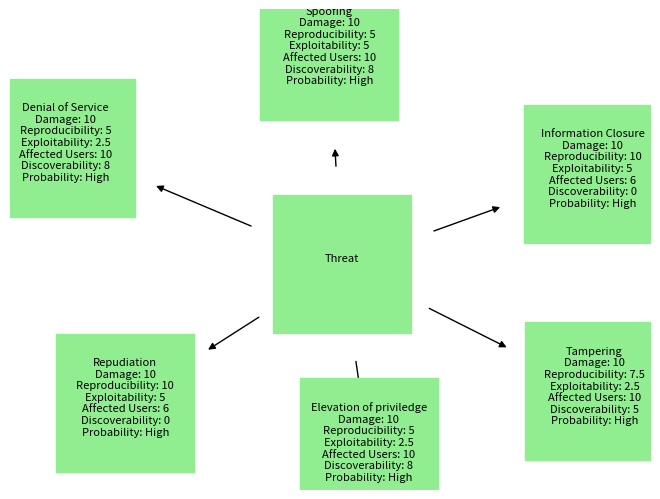

This chart was generated by the following Python code:
#import the following libraries to create and visualise the graph/ attack tree
import networkx as nx
import matplotlib.pyplot as plt

#create an empty attack tree graph
Graph = nx.DiGraph()

#Define variables and assign them numberical values
spoofingDamage = 10
spoofingReproducibility = 5
spoofingExploitability = 5
spoofingAffectedUsers = 10
spoofingDiscoverability = 8
spoofingProbability = spoofingDamage + spoofingReproducibility + spoofingExploitability + spoofingAffectedUsers + spoofingDiscoverability

tamperingDamage = 10
tamperingReproducibility = 7.5
tamperingExploitability = 2.5
tamperingAffectedUsers = 10
tamperingDiscoverability = 5
tamperingProbability = tamperingDamage + tamperingReproducibility + tamperingExploitability + tamperingAffectedUsers + tamperingDiscoverability

repudiationDamage = 10
repudiationReproducibility = 10
repudiationExploitability = 5
repudiationAffectedUsers = 6
repudiationDiscoverability = 0
repudiationProbability = repudiationDamage + repudiationReproducibility + repudiationExploitability + repudiationAffectedUsers + repudiationDiscoverability

InformationClosureDamage = 10
InformationClosureReproducibility = 10
InformationClosureExploitability = 5
InformationClosureAffectedUsers = 6
InformationClosureDiscoverability = 0
InformationClosureProbability = InformationClosureDamage + InformationClosureReproducibility + InformationClosureExploitability + InformationClosureAffectedUsers + InformationClosureDiscoverability

DenialOfServiceDamage = 10
DenialOfServiceReproducibility = 5
DenialOfServiceExploitability = 2.5
DenialOfServiceAffectedUsers = 10
DenialOfServiceDiscoverability = 8
DenialOfServiceProbability = DenialOfServiceDamage + DenialOfServiceReproducibility + DenialOfServiceExploitability + DenialOfServiceAffectedUsers + DenialOfServiceDiscoverability

ElevationOfPriviledgeDamage = 10
ElevationOfPriviledgeReproducibility = 5
ElevationOfPriviledgeExploitability = 2.5
ElevationOfPriviledgeAffectedUsers = 10
ElevationOfPriviledgeDiscoverability = 8
ElevationOfPriviledgeProbability = ElevationOfPriviledgeDamage + ElevationOfPriviledgeReproducibility + ElevationOfPriviledgeExploitability + ElevationOfPriviledgeAffectedUsers + ElevationOfPriviledgeDiscoverability

#creating/ adding different nodes using the NetworkX library
# The different nodes represent the STRIDE model, along with making use of the DREAD rating system
Graph.add_node('Threat')
#Create the node name and assign different attributes to the node
Graph.add_node('Spoofing', 
            damage=spoofingDamage, 
            reproducibility=spoofingReproducibility, 
            exploitability=spoofingExploitability, 
            AffectedUsers=spoofingAffectedUsers, 
            discoverability=spoofingDiscoverability, 
            probability=spoofingProbability)

Graph.add_node('Tampering', 
            damage=tamperingDamage, 
            reproducibility=tamperingReproducibility, 
            exploitability=tamperingExploitability, 
            AffectedUsers=tamperingAffectedUsers, 
            discoverability=tamperingDiscoverability, 
            probability=tamperingProbability)

Graph.add_node('Repudiation', 
            damage=repudiationDamage, 
            reproducibility=repudiationReproducibility, 
            exploitability=repudiationExploitability, 
            AffectedUsers=repudiationAffectedUsers, 
            discoverability=repudiationDiscoverability, 
            probability=repudiationProbability)

Graph.add_node('Information Closure', 
            damage=InformationClosureDamage, 
            reproducibility=InformationClosureReproducibility, 
            exploitability=InformationClosureExploitability, 
            AffectedUsers=InformationClosureAffectedUsers, 
            discoverability=InformationClosureDiscoverability, 
            probability=InformationClosureProbability)

Graph.add_node('Denial of Service', 
            damage=DenialOfServiceDamage, 
            reproducibility=DenialOfServiceReproducibility, 
            exploitability=DenialOfServiceExploitability, 
            AffectedUsers=DenialOfServiceAffectedUsers, 
            discoverability=DenialOfServiceDiscoverability, 
            probability=DenialOfServiceProbability)

Graph.add_node('Elevation of priviledge', 
            damage=ElevationOfPriviledgeDamage, 
            reproducibility=ElevationOfPriviledgeReproducibility, 
            exploitability=ElevationOfPriviledgeExploitability, 
            AffectedUsers=ElevationOfPriviledgeAffectedUsers, 
            discoverability=ElevationOfPriviledgeDiscoverability, 
            probability=ElevationOfPriviledgeProbability)

#create a connection/ link between different nodes, this is known as a directed edge
Graph.add_edge("Threat", "Spoofing")
Graph.add_edge('Threat', 'Tampering')
Graph.add_edge('Threat', 'Repudiation')
Graph.add_edge('Threat', 'Information Closure')
Graph.add_edge('Threat', 'Denial of Service')
Graph.add_edge('Threat', 'Elevation of priviledge')

#Define a function, where the node name will be displayed in the graph, along with node attributes 
def format_node_label(node_name): #python function to define the nodel label, which takes node name as the argument
    node_attrs = Graph.nodes[node_name] #collects the attributes associated with the node name
    label = f'{node_name}\n' #f-string (formatted string literal) to create a label for the node name, along with a line break
    
 #Create a condition, where if an attribute exists, then it displays both the attribute and its value 
    if 'damage' in node_attrs: #looks for attribute in the dictionary
        label += f'Damage: {node_attrs["damage"]}\n' #if the attribute is found, then the value associated with that attribute is inserted into the string 
    if 'reproducibility' in node_attrs:
        label += f'Reproducibility: {node_attrs["reproducibility"]}\n'
    if 'exploitability' in node_attrs:
        label += f'Exploitability: {node_attrs["exploitability"]}\n'
    if 'AffectedUsers' in node_attrs:
        label += f'Affected Users: {node_attrs["AffectedUsers"]}\n'
    if 'discoverability' in node_attrs:
        label += f'Discoverability: {node_attrs["discoverability"]}\n'

  #create conditions using an if statement, where if the attribute exists in the node dictionary, a probability outcome is assigned
    if 'probability' in node_attrs: #looks for probability in the dictionary
        if node_attrs["probability"] <= 10:
            label += f'Probability: Low\n'
        elif 10 < node_attrs["probability"] <= 24:
            label += f'Probability: Medium\n'
        elif 25 <= node_attrs["probability"] <= 39:
            label += f'Probability: High\n'
        elif 40 <= node_attrs["probability"] <= 50:
            label += f'Probability: Critical\n'
        else:
            label += f'Probability: Error\n'

    return label #output of this function


pos = nx.spring_layout(Graph)   #spring layout algorithm to visualise the graph, where it is assigned to position variable
labels = {node: format_node_label(node) for node in Graph.nodes()} #Each node in the graph is paired with a label
nx.draw(Graph, pos, with_labels=False, node_size=10000, node_color='lightgreen', font_size=10, node_shape='s')
nx.draw_networkx_labels(Graph, pos, labels, font_size=8, font_color='black', verticalalignment='center') #add node labels to the graph


plt.axis('off')  #turn off the axis 
plt.show() #display the graph frontend
